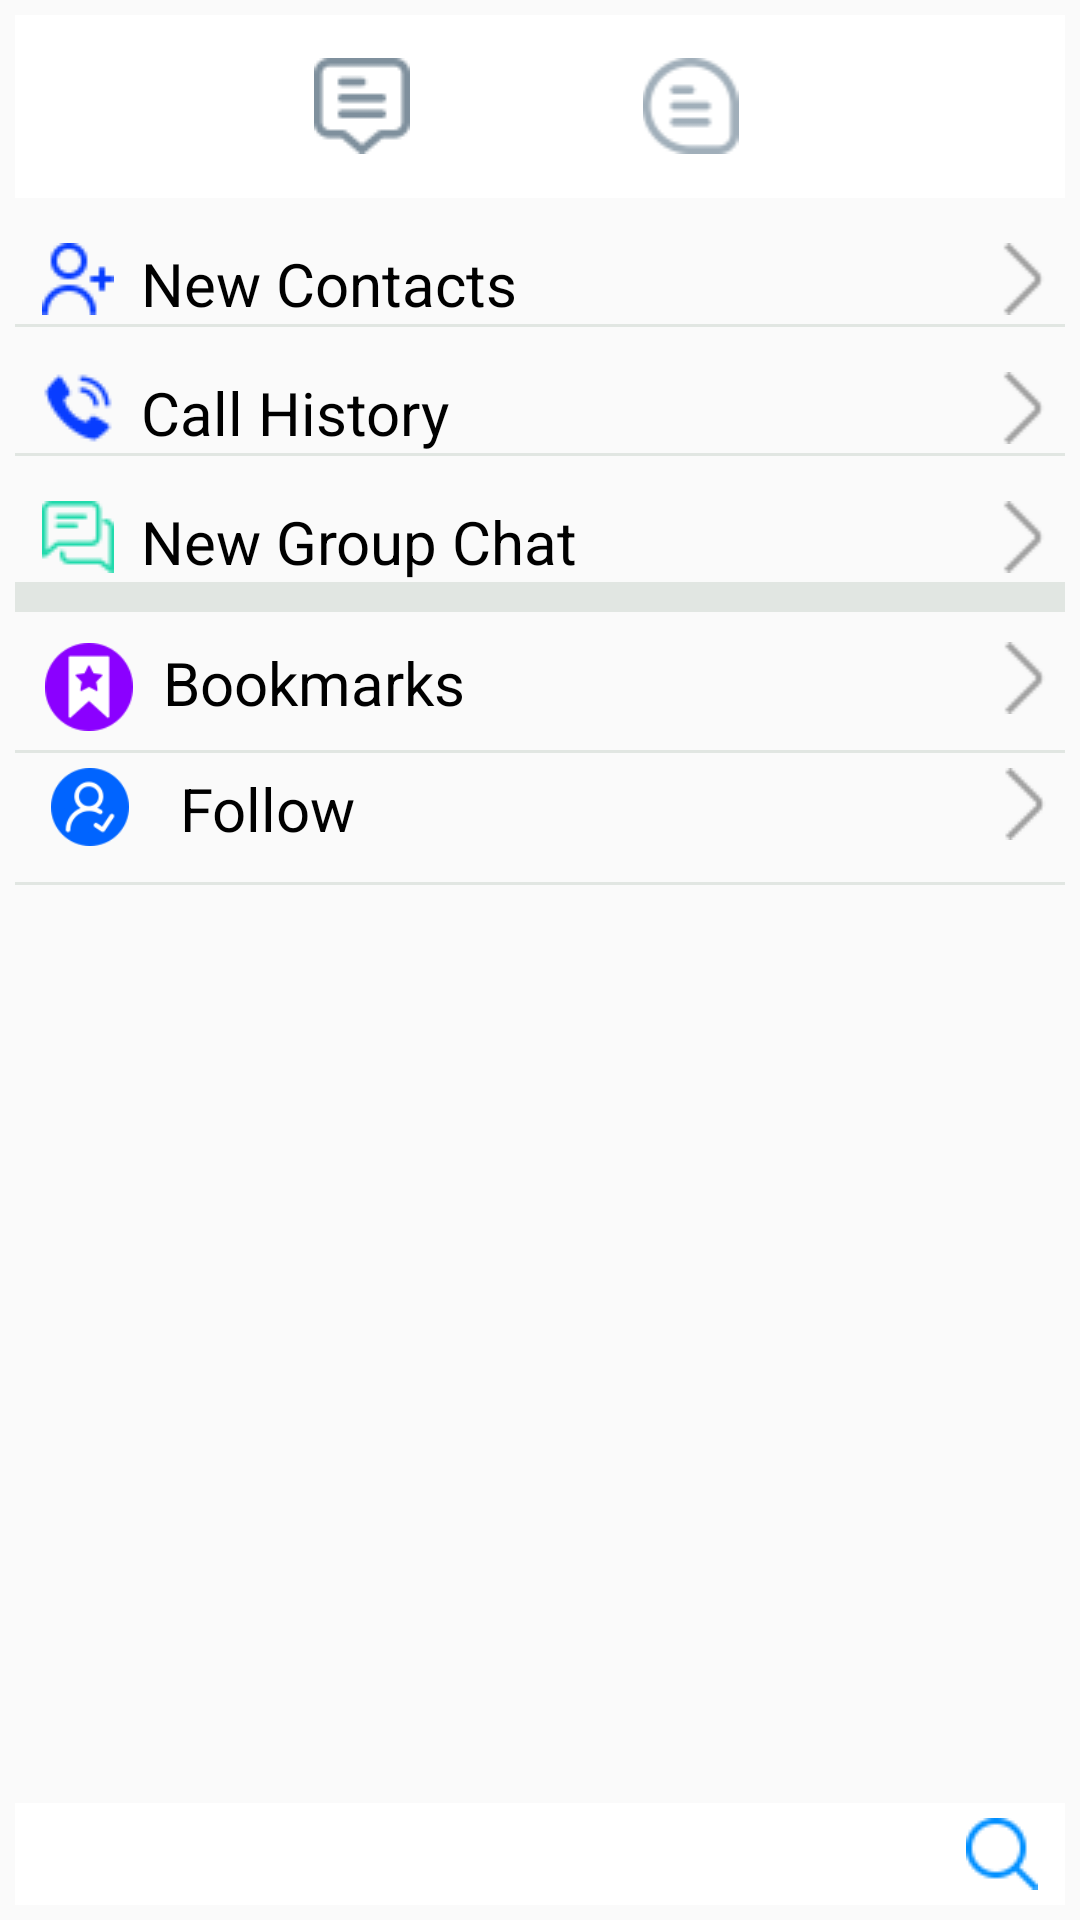

This screen was rendered from an Android layout file. Write that file and the resources it references.
<!-- AndroidManifest.xml: application theme Theme.AppCompat.DayNight.NoActionBar -->
<!-- res/layout/activity_main.xml -->
<?xml version="1.0" encoding="utf-8"?>
<androidx.constraintlayout.widget.ConstraintLayout
    xmlns:android="http://schemas.android.com/apk/res/android"
    xmlns:app="http://schemas.android.com/apk/res-auto"
    xmlns:tools="http://schemas.android.com/tools"
    android:layout_width="match_parent"
    android:layout_height="match_parent"
    android:padding="5dp"
    tools:context=".MainActivity">

    <com.google.android.material.appbar.AppBarLayout
        android:id="@+id/appBarLayout"
        android:layout_width="match_parent"
        android:layout_height="wrap_content"
        android:elevation="0dp"
        android:background="@color/white"
        tools:ignore="MissingConstraints">

            <LinearLayout
                android:layout_width="match_parent"
                android:layout_height="match_parent"
                android:background="@color/white"
                android:gravity="center_vertical">

                <LinearLayout
                    android:layout_width="wrap_content"
                    android:layout_height="wrap_content"
                    android:layout_weight="-0.1">

                    <com.google.android.material.imageview.ShapeableImageView
                        android:id="@+id/iv_profile"
                        android:layout_width="55dp"
                        android:layout_height="55dp"
                        android:scaleType="centerCrop"
                        android:layout_marginLeft="3dp"
                        android:layout_marginTop="3dp"
                        android:layout_marginBottom="3dp"
                        android:layout_marginRight="3dp"
                        app:shapeAppearanceOverlay="@style/circle"
                        android:src="@drawable/f" />

                </LinearLayout>

                <ImageView
                    android:layout_weight="1"
                    android:layout_width="wrap_content"
                    android:layout_height="wrap_content"
                    android:src="@drawable/main" />

                <ImageView
                    android:layout_weight="1"
                    android:layout_width="wrap_content"
                    android:layout_height="wrap_content"
                    android:src="@drawable/room" />

                <ImageView
                    android:layout_weight="1"
                    android:layout_width="wrap_content"
                    android:layout_height="wrap_content"
                    android:src="@drawable/contact" />

            </LinearLayout>

    </com.google.android.material.appbar.AppBarLayout>

    <androidx.core.widget.NestedScrollView
        android:id="@+id/nestedScrollView"
        android:layout_width="match_parent"
        android:layout_height="wrap_content"
        app:layout_constraintTop_toBottomOf="@+id/appBarLayout">

        <LinearLayout
            android:descendantFocusability="blocksDescendants"
            android:layout_width="match_parent"
            android:layout_height="wrap_content"
            android:orientation="vertical">

        <LinearLayout
            android:id="@+id/liner"
            android:layout_width="match_parent"
            android:layout_height="wrap_content"
            android:orientation="vertical">

            <LinearLayout
                android:layout_width="match_parent"
                android:layout_height="0dp"
                android:layout_marginTop="15dp"
                android:layout_weight="1">

                <ImageView
                    android:id="@+id/newcontact"
                    android:layout_width="0dp"
                    android:layout_height="wrap_content"
                    android:layout_weight="0.3"
                    android:src="@drawable/user_add" />

                <TextView
                    android:layout_width="0dp"
                    android:layout_height="wrap_content"
                    android:layout_weight="2"
                    android:text="New Contacts"
                    android:textColor="@color/black"
                    android:textSize="20sp" />

                <ImageView
                    android:id="@+id/angle6"
                    android:layout_width="0dp"
                    android:layout_height="wrap_content"
                    android:layout_weight="0.2"
                    android:src="@drawable/angle" />

            </LinearLayout>

            <EditText
                android:layout_width="match_parent"
                android:layout_height="1dp"
                android:background="#e1e6e2" />

            <LinearLayout
                android:layout_width="match_parent"
                android:layout_height="0dp"
                android:layout_marginTop="15dp"
                android:layout_weight="1">

                <ImageView
                    android:id="@+id/callHistory"
                    android:layout_width="0dp"
                    android:layout_height="wrap_content"
                    android:layout_weight="0.3"
                    android:src="@drawable/telephonecall" />

                <TextView
                    android:layout_width="0dp"
                    android:layout_height="wrap_content"
                    android:layout_weight="2"
                    android:text="Call History"
                    android:textColor="@color/black"
                    android:textSize="20sp" />

                <ImageView
                    android:id="@+id/angle2"
                    android:layout_width="0dp"
                    android:layout_height="wrap_content"
                    android:layout_weight="0.2"
                    android:src="@drawable/angle" />

            </LinearLayout>

            <EditText
                android:layout_width="match_parent"
                android:layout_height="1dp"
                android:background="#e1e6e2" />

            <LinearLayout
                android:layout_width="match_parent"
                android:layout_height="0dp"
                android:layout_marginTop="15dp"
                android:layout_weight="1">

                <ImageView
                    android:id="@+id/newGroupChat"
                    android:layout_width="0dp"
                    android:layout_height="wrap_content"
                    android:layout_weight="0.3"
                    android:src="@drawable/chat" />

                <TextView
                    android:layout_width="0dp"
                    android:layout_height="wrap_content"
                    android:layout_weight="2"
                    android:text="New Group Chat"
                    android:textColor="@color/black"
                    android:textSize="20sp" />

                <ImageView
                    android:id="@+id/angle3"
                    android:layout_width="0dp"
                    android:layout_height="wrap_content"
                    android:layout_weight="0.2"
                    android:src="@drawable/angle" />

            </LinearLayout>

            <EditText
                android:layout_width="match_parent"
                android:layout_height="10dp"
                android:background="#e1e6e2" />

            <LinearLayout
                android:layout_width="match_parent"
                android:layout_height="90dp"
                android:orientation="vertical">

                <LinearLayout
                    android:layout_width="match_parent"
                    android:layout_height="wrap_content"
                    android:layout_weight="1"
                    android:paddingLeft="10dp">

                    <ImageView
                        android:id="@+id/chanels"
                        android:layout_width="2dp"
                        android:layout_height="30dp"
                        android:layout_weight="0.2"
                        android:layout_marginTop="10dp"
                        android:src="@drawable/bookmark" />

                    <TextView
                        android:layout_width="0dp"
                        android:layout_height="wrap_content"
                        android:layout_marginLeft="10dp"
                        android:layout_weight="2"
                        android:text="Bookmarks"
                        android:layout_marginTop="10dp"
                        android:textColor="@color/black"
                        android:textSize="20sp" />

                    <ImageView
                        android:id="@+id/angle4"
                        android:layout_width="0dp"
                        android:layout_height="wrap_content"
                        android:layout_weight="0.2"
                        android:layout_marginTop="10dp"
                        android:src="@drawable/angle" />

                </LinearLayout>

                <EditText
                    android:layout_width="match_parent"
                    android:layout_height="1dp"
                    android:background="#e1e6e2" />

                <LinearLayout
                    android:id="@+id/line3"
                    android:layout_width="match_parent"
                    android:layout_height="wrap_content"
                    android:layout_weight="1"
                    android:paddingTop="5dp"
                    android:layout_marginLeft="5dp"
                    android:paddingBottom="5dp">

                    <ImageView
                        android:id="@+id/follow"
                        android:layout_width="0dp"
                        android:layout_height="26dp"
                        android:layout_weight="0.3"
                        android:src="@drawable/friend_add" />

                    <TextView
                        android:layout_width="0dp"
                        android:layout_height="wrap_content"
                        android:layout_marginLeft="10dp"
                        android:layout_weight="2"
                        android:text="Follow"
                        android:textColor="@color/black"
                        android:textSize="20sp" />

                    <ImageView
                        android:id="@+id/angle5"
                        android:layout_width="0dp"
                        android:layout_height="wrap_content"
                        android:layout_weight="0.2"
                        android:src="@drawable/angle" />

                </LinearLayout>

            </LinearLayout>

            <EditText
                android:id="@+id/edittext"
                android:layout_width="match_parent"
                android:layout_height="1dp"
                android:background="#e1e6e2" />

        </LinearLayout>

        <androidx.recyclerview.widget.RecyclerView
            android:id="@+id/rv"
            android:layout_width="match_parent"
            android:layout_height="match_parent">

        </androidx.recyclerview.widget.RecyclerView>

        </LinearLayout>

    </androidx.core.widget.NestedScrollView>

    <LinearLayout
        android:id="@+id/bottomLiner"
        android:layout_width="match_parent"
        android:layout_height="wrap_content"
        android:gravity="bottom"
        app:layout_constraintBottom_toBottomOf="parent"
        tools:ignore="MissingConstraints"
        android:background="@color/white"
        android:padding="5dp">

        <ImageView
            android:layout_width="wrap_content"
            android:layout_height="wrap_content"
            android:layout_weight="1"
            android:src="@drawable/plus"/>

        <ImageView
            android:layout_width="wrap_content"
            android:layout_height="wrap_content"
            android:layout_weight="1"
            android:layout_marginLeft="300dp"
            android:src="@drawable/search"/>

    </LinearLayout>


</androidx.constraintlayout.widget.ConstraintLayout>
<!-- resources referenced by this layout -->
<resources>
  <!-- drawable angle: png bitmap (drawable, 834 bytes) -->
  <!-- drawable bookmark: png bitmap (drawable, 3221 bytes) -->
  <!-- drawable chat: png bitmap (drawable, 1364 bytes) -->
  <!-- drawable friend_add: png bitmap (drawable, 3957 bytes) -->
  <!-- drawable main: png bitmap (drawable, 1871 bytes) -->
  <!-- drawable room: png bitmap (drawable, 2556 bytes) -->
  <!-- drawable search: png bitmap (drawable, 1446 bytes) -->
  <!-- drawable telephonecall: png bitmap (drawable, 1595 bytes) -->
  <!-- drawable user_add: png bitmap (drawable, 1708 bytes) -->
  <style name="circle">
          <item name="cornerSize">50%</item>
      </style>
  <!-- not gathered from this repository: default colours our renderer supplied (Android Studio template values) -->
  <color name="black">#FF000000</color>
  <color name="white">#FFFFFFFF</color>
</resources>
